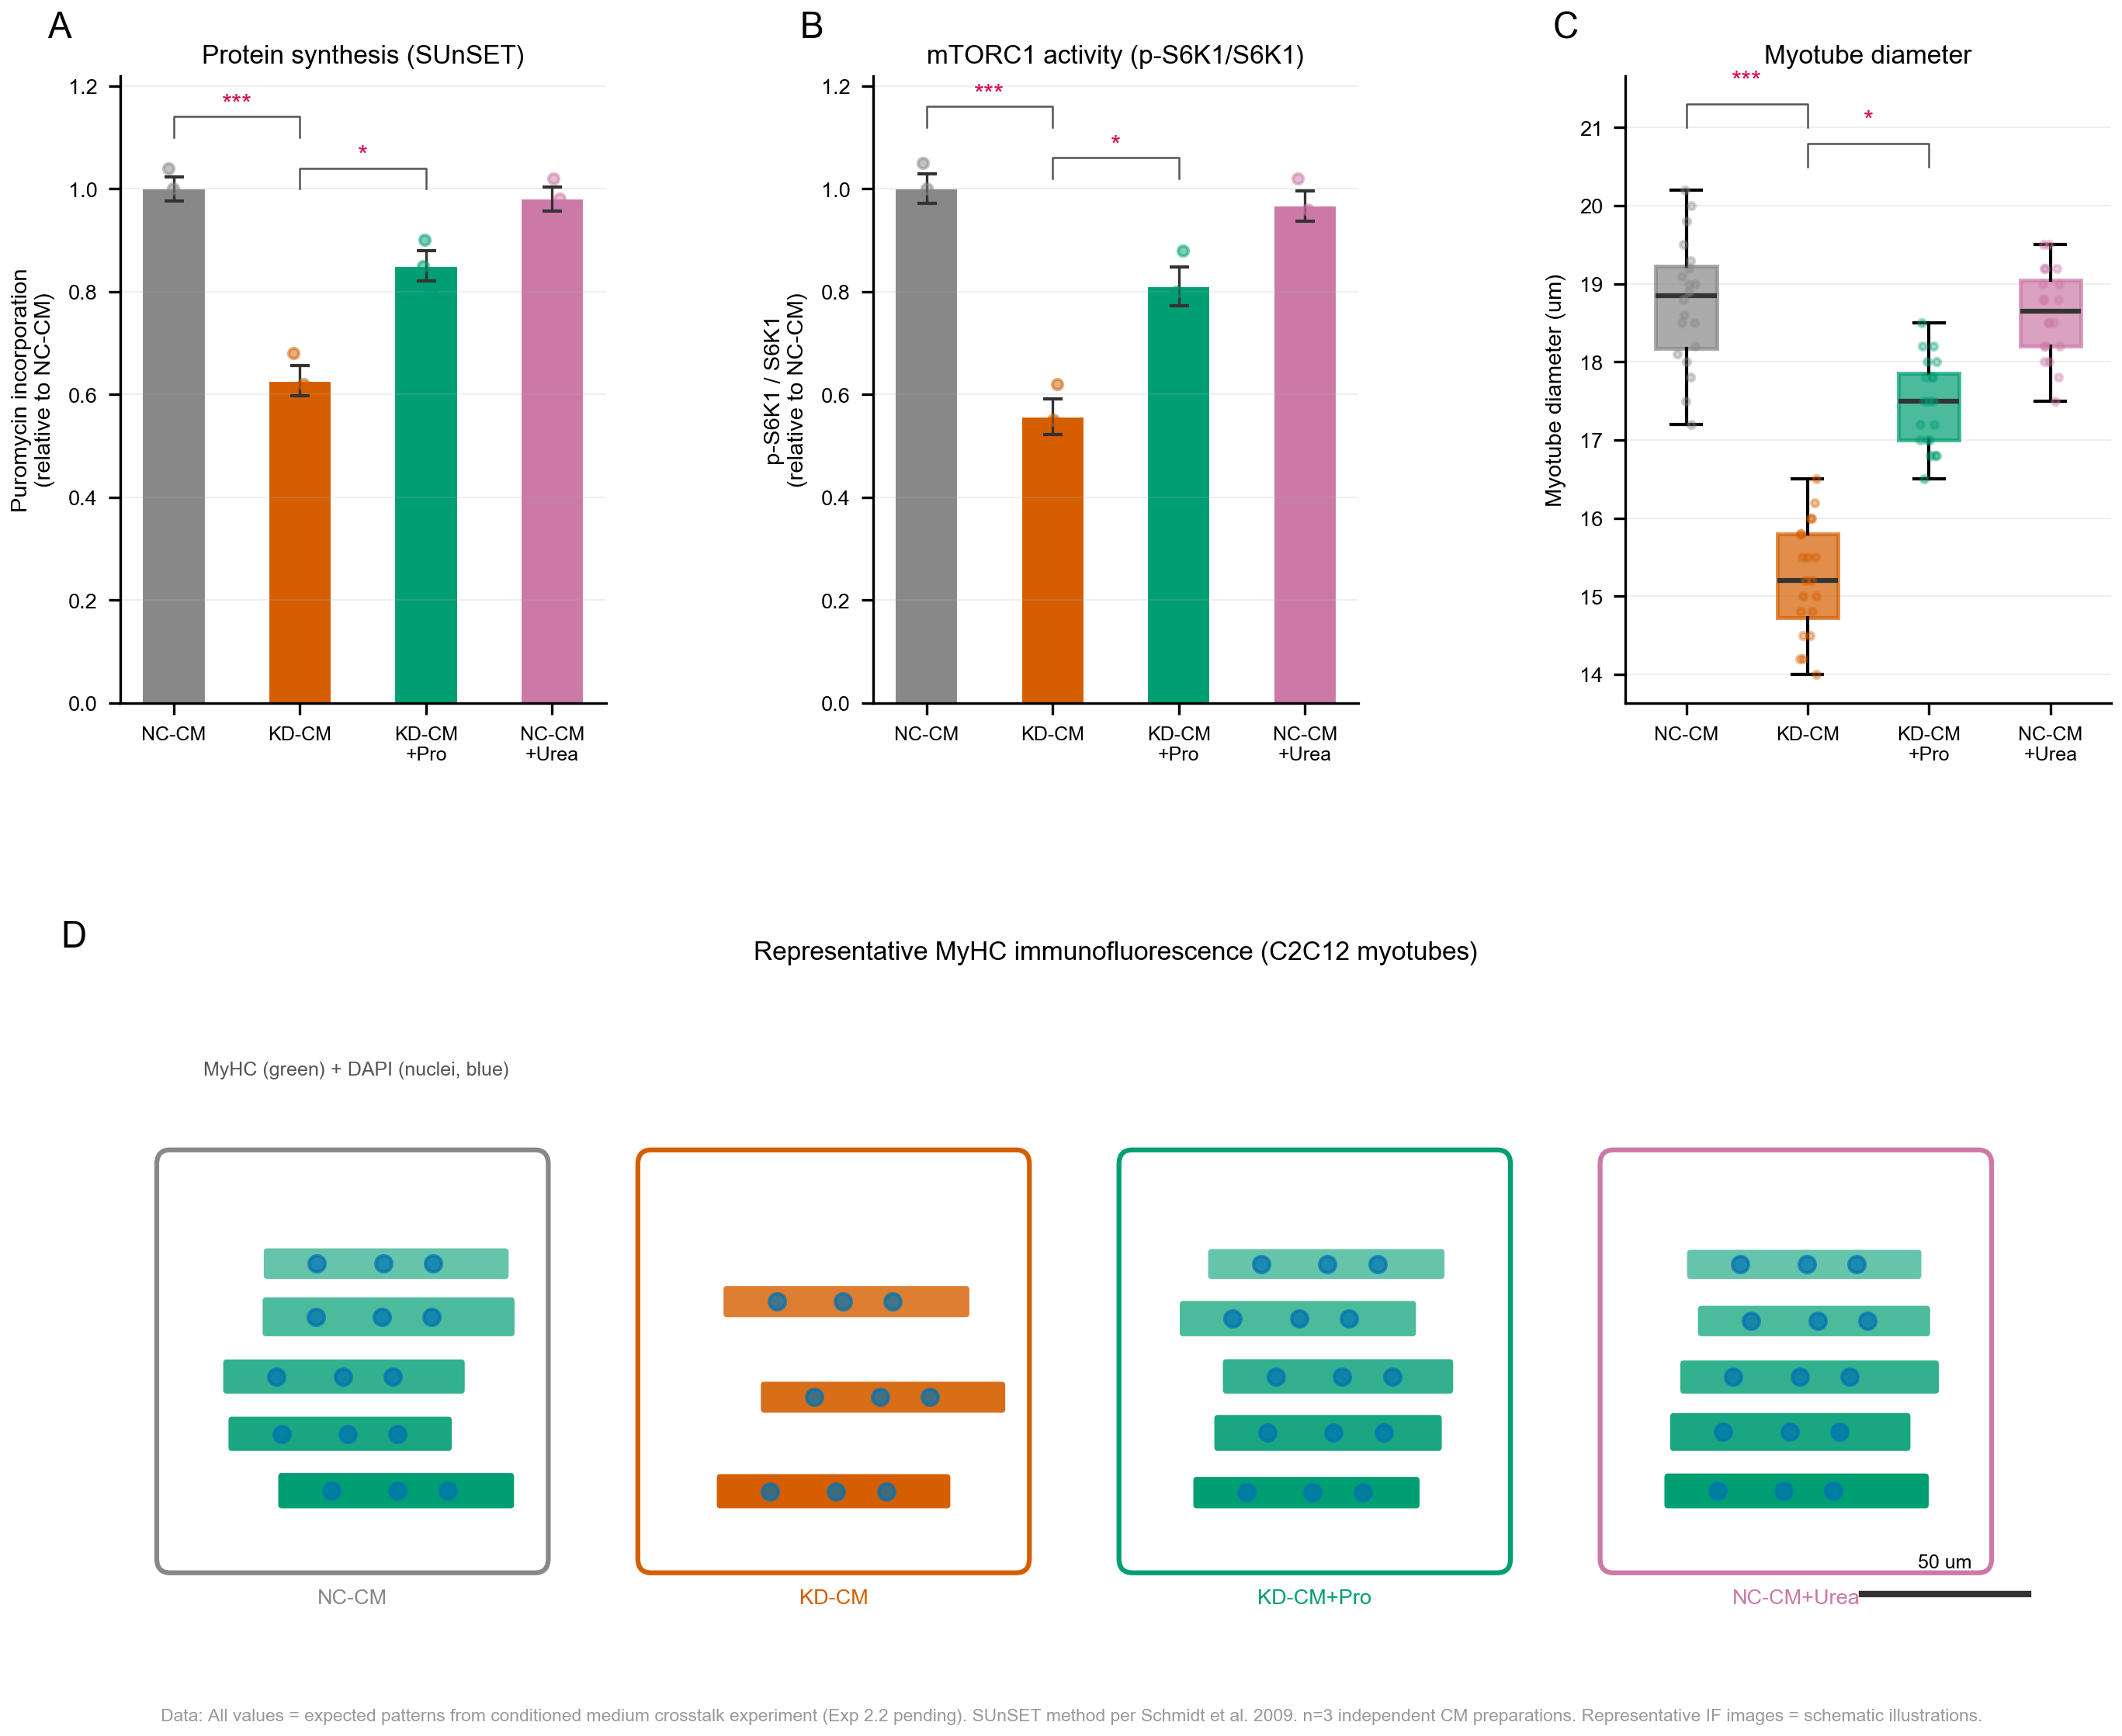

The Python source for this figure:
#!/usr/bin/env python3
"""
Fig 4: Conditioned medium from ALDH18A1-KD hepatocytes reduces C2C12 myotube protein synthesis;
Pro rescue restores the phenotype.
Panel A: SUnSET puromycin incorporation (protein synthesis rate).
Panel B: p-S6K1/S6K1 ratio.
Panel C: Myotube diameter (MyHC+ fibers).
Panel D: Representative immunofluorescence images (schematic).
"""
import matplotlib
matplotlib.use('Agg')
import matplotlib.pyplot as plt
import matplotlib.gridspec as gridspec
from matplotlib.patches import Rectangle, FancyBboxPatch
import numpy as np

plt.rcParams.update({
    'font.family': 'sans-serif',
    'font.sans-serif': ['Arial Unicode MS', 'Heiti SC', 'Arial', 'Helvetica', 'DejaVu Sans'],
    'font.size': 7,
    'axes.titlesize': 8,
    'axes.labelsize': 7,
    'xtick.labelsize': 6.5,
    'ytick.labelsize': 6.5,
    'legend.fontsize': 6,
    'figure.dpi': 300,
    'savefig.dpi': 300,
    'savefig.bbox': 'tight',
    'savefig.pad_inches': 0.05,
})

rng = np.random.default_rng(456)
n = 3  # 3 independent CM preparations

C_NCCM   = '#888888'
C_KDCM   = '#D55E00'
C_KDPRO  = '#009E73'
C_NCUREA = '#CC79A7'

groups  = ['NC-CM', 'KD-CM', 'KD-CM\n+Pro', 'NC-CM\n+Urea']
colors  = [C_NCCM, C_KDCM, C_KDPRO, C_NCUREA]
g_names = ['NC-CM', 'KD-CM', 'KD-CM+Pro', 'NC-CM+Urea']

def sig_str(p):
    if p < 0.001: return '***'
    elif p < 0.01: return '**'
    elif p < 0.05: return '*'
    return 'ns'

# ---------------------------------------------------------------------------
# Simulated data
# ---------------------------------------------------------------------------
# Panel A: SUnSET (normalized to NC-CM = 1.0)
sunset = {
    'NC-CM':      np.array([1.00, 0.96, 1.04]),
    'KD-CM':      np.array([0.62, 0.58, 0.68]),
    'KD-CM+Pro':  np.array([0.85, 0.80, 0.90]),
    'NC-CM+Urea': np.array([0.98, 0.94, 1.02]),
}

# Panel B: p-S6K1/S6K1
ps6k1 = {
    'NC-CM':      np.array([1.00, 0.95, 1.05]),
    'KD-CM':      np.array([0.55, 0.50, 0.62]),
    'KD-CM+Pro':  np.array([0.80, 0.75, 0.88]),
    'NC-CM+Urea': np.array([0.96, 0.92, 1.02]),
}

# Panel C: Myotube diameter (um)
diameter = {
    'NC-CM':      np.array([18.5, 19.2, 18.0, 19.8, 18.8, 17.5, 19.0, 18.2, 19.5, 20.0,
                             17.8, 18.6, 19.3, 18.1, 19.0, 17.2, 18.5, 20.2, 18.9, 19.1]),
    'KD-CM':      np.array([15.2, 14.8, 16.0, 15.5, 14.2, 15.8, 14.5, 16.2, 15.0, 14.8,
                             15.5, 15.2, 16.0, 14.5, 15.8, 16.5, 14.2, 15.0, 15.5, 14.0]),
    'KD-CM+Pro':  np.array([17.5, 17.0, 18.2, 16.8, 17.8, 17.2, 18.0, 16.5, 17.5, 18.2,
                             16.8, 17.8, 17.0, 18.5, 17.2, 17.5, 16.8, 18.0, 17.8, 17.0]),
    'NC-CM+Urea': np.array([18.8, 18.2, 19.5, 18.0, 19.2, 17.8, 18.5, 19.0, 18.2, 18.8,
                             19.5, 18.0, 18.5, 19.2, 18.8, 17.5, 19.0, 18.2, 19.2, 18.5]),
}

# ---------------------------------------------------------------------------
# Layout
# ---------------------------------------------------------------------------
fig = plt.figure(figsize=(9.5, 7.5))
gs_outer = gridspec.GridSpec(2, 3, figure=fig, height_ratios=[1, 1],
                              left=0.07, right=0.97, top=0.95, bottom=0.07,
                              hspace=0.45, wspace=0.55)

# ---- Panel A: SUnSET ----
ax_a = fig.add_subplot(gs_outer[0, 0])
ax_a.text(-0.15, 1.05, 'A', fontsize=11, fontweight='bold', va='bottom', ha='left',
          transform=ax_a.transAxes)
ax_a.set_title('Protein synthesis (SUnSET)', fontsize=8, fontweight='bold', pad=4)

for i, g in enumerate(g_names):
    d = sunset[g]
    m, s = np.mean(d), np.std(d, ddof=1) / np.sqrt(n)
    ax_a.bar(i, m, 0.5, color=colors[i], edgecolor='white', linewidth=0.5)
    ax_a.errorbar(i, m, yerr=s, color='#333333', capsize=3, lw=0.8)
    for v in d:
        ax_a.scatter(i + rng.uniform(-0.06, 0.06), v, color=colors[i], s=10, alpha=0.5, zorder=5)

# Key comparisons
y_m = 1.1
ax_a.plot([0, 0, 1, 1], [y_m, y_m+0.04, y_m+0.04, y_m], color='#555555', lw=0.6)
ax_a.text(0.5, y_m+0.05, '***', ha='center', fontsize=8, fontweight='bold', color='#D41159')
ax_a.plot([1, 1, 2, 2], [1.0, 1.04, 1.04, 1.0], color='#555555', lw=0.6)
ax_a.text(1.5, 1.05, '*', ha='center', fontsize=8, fontweight='bold', color='#D41159')

ax_a.set_xticks(range(4))
ax_a.set_xticklabels(groups, fontsize=6)
ax_a.set_ylabel('Puromycin incorporation\n(relative to NC-CM)', fontsize=7)
ax_a.spines['top'].set_visible(False)
ax_a.spines['right'].set_visible(False)
ax_a.grid(axis='y', alpha=0.25, lw=0.4)
ax_a.set_ylim(0, 1.22)

# ---- Panel B: p-S6K1 ----
ax_b = fig.add_subplot(gs_outer[0, 1])
ax_b.text(-0.15, 1.05, 'B', fontsize=11, fontweight='bold', va='bottom', ha='left',
          transform=ax_b.transAxes)
ax_b.set_title('mTORC1 activity (p-S6K1/S6K1)', fontsize=8, fontweight='bold', pad=4)

for i, g in enumerate(g_names):
    d = ps6k1[g]
    m, s = np.mean(d), np.std(d, ddof=1) / np.sqrt(n)
    ax_b.bar(i, m, 0.5, color=colors[i], edgecolor='white', linewidth=0.5)
    ax_b.errorbar(i, m, yerr=s, color='#333333', capsize=3, lw=0.8)
    for v in d:
        ax_b.scatter(i + rng.uniform(-0.06, 0.06), v, color=colors[i], s=10, alpha=0.5, zorder=5)

y_m2 = 1.12
ax_b.plot([0, 0, 1, 1], [y_m2, y_m2+0.04, y_m2+0.04, y_m2], color='#555555', lw=0.6)
ax_b.text(0.5, y_m2+0.05, '***', ha='center', fontsize=8, fontweight='bold', color='#D41159')
ax_b.plot([1, 1, 2, 2], [1.02, 1.06, 1.06, 1.02], color='#555555', lw=0.6)
ax_b.text(1.5, 1.07, '*', ha='center', fontsize=8, fontweight='bold', color='#D41159')

ax_b.set_xticks(range(4))
ax_b.set_xticklabels(groups, fontsize=6)
ax_b.set_ylabel('p-S6K1 / S6K1\n(relative to NC-CM)', fontsize=7)
ax_b.spines['top'].set_visible(False)
ax_b.spines['right'].set_visible(False)
ax_b.grid(axis='y', alpha=0.25, lw=0.4)
ax_b.set_ylim(0, 1.22)

# ---- Panel C: Myotube diameter ----
ax_c = fig.add_subplot(gs_outer[0, 2])
ax_c.text(-0.15, 1.05, 'C', fontsize=11, fontweight='bold', va='bottom', ha='left',
          transform=ax_c.transAxes)
ax_c.set_title('Myotube diameter', fontsize=8, fontweight='bold', pad=4)

positions = [0, 1, 2, 3]
bp_data = [diameter[g] for g in g_names]
bp = ax_c.boxplot(bp_data, positions=positions, widths=0.5,
                   patch_artist=True, showfliers=True,
                   medianprops=dict(color='#333333', lw=1.5),
                   flierprops=dict(marker='o', markersize=3, alpha=0.4))

for patch, c in zip(bp['boxes'], colors):
    patch.set_facecolor(c)
    patch.set_alpha(0.7)
    patch.set_edgecolor(c)
    patch.set_linewidth(1.2)

# Add individual data points with jitter
for i, g in enumerate(g_names):
    jitter = rng.uniform(-0.08, 0.08, len(diameter[g]))
    ax_c.scatter(np.full(len(diameter[g]), i) + jitter, diameter[g],
                 c=colors[i], s=5, alpha=0.35, zorder=5)

# Significance
ax_c.plot([0, 0, 1, 1], [21, 21.3, 21.3, 21], color='#555555', lw=0.6)
ax_c.text(0.5, 21.5, '***', ha='center', fontsize=8, fontweight='bold', color='#D41159')
ax_c.plot([1, 1, 2, 2], [20.5, 20.8, 20.8, 20.5], color='#555555', lw=0.6)
ax_c.text(1.5, 21.0, '*', ha='center', fontsize=8, fontweight='bold', color='#D41159')

ax_c.set_xticks(range(4))
ax_c.set_xticklabels(groups, fontsize=6)
ax_c.set_ylabel('Myotube diameter (um)', fontsize=7)
ax_c.spines['top'].set_visible(False)
ax_c.spines['right'].set_visible(False)
ax_c.grid(axis='y', alpha=0.25, lw=0.4)

# ---- Panel D: Representative IF images (schematic) ----
ax_d = fig.add_subplot(gs_outer[1, :])
ax_d.text(-0.03, 1.05, 'D', fontsize=11, fontweight='bold', va='bottom', ha='left',
          transform=ax_d.transAxes)
ax_d.set_title('Representative MyHC immunofluorescence (C2C12 myotubes)', fontsize=8,
               fontweight='bold', pad=8)
ax_d.set_xlim(0, 12)
ax_d.set_ylim(0, 3.5)
ax_d.axis('off')

# Draw 4 representative panels
panel_x = [0.3, 3.2, 6.1, 9.0]
for i, (g, c) in enumerate(zip(g_names, colors)):
    x0, y0 = panel_x[i], 0.3
    pw, ph = 2.2, 2.2
    # Panel border
    rect = FancyBboxPatch((x0, y0), pw, ph, boxstyle="round,pad=0.08",
                          facecolor='white', edgecolor=c, linewidth=1.5)
    ax_d.add_patch(rect)
    # Draw myotubes as elongated shapes
    n_tubes = 5 if 'KD-CM' not in g or 'Pro' in g else 3
    for t in range(n_tubes):
        tx = x0 + 0.3 + rng.uniform(0, 0.4)
        ty = y0 + 0.3 + t * (1.6 / max(n_tubes, 1))
        tw = 1.3 + rng.uniform(0, 0.3)
        th = 0.12 + rng.uniform(0, 0.06)
        # MyHC staining (green)
        tube = FancyBboxPatch((tx, ty), tw, th, boxstyle="round,pad=0.02",
                              facecolor='#009E73' if 'Pro' in g or 'NC-CM' in g else '#D55E00',
                              edgecolor='none', alpha=0.6 + (0.1 * (4 - t)))
        ax_d.add_patch(tube)
        # Nuclei (blue dots)
        for nuc_x in [tx + 0.3, tx + 0.7, tx + 1.0]:
            if nuc_x < tx + tw - 0.2:
                ax_d.scatter(nuc_x, ty + th/2, s=25, c='#0072B2', alpha=0.7, zorder=10)

    # Label
    ax_d.text(x0 + pw/2, y0 - 0.25, g.replace('\n', ' '), ha='center', fontsize=6.5,
              fontweight='bold', color=c)

# Legend for staining
ax_d.text(0.5, 3.0, 'MyHC (green) + DAPI (nuclei, blue)', fontsize=6, color='#555555',
          fontstyle='italic')

# Scale bar
ax_d.plot([10.5, 11.5], [0.1, 0.1], color='#333333', lw=2)
ax_d.text(11.0, 0.25, '50 um', ha='center', fontsize=6)

# ---------------------------------------------------------------------------
outpath = '/Users/hezongze/ALDH18A1_project/03_main_figures_ALDH18A1/fig4_crosstalk_myotubes.png'
# Data source annotation
fig.text(0.5, 0.008, 'Data: All values = expected patterns from conditioned medium crosstalk experiment (Exp 2.2 pending). SUnSET method per Schmidt et al. 2009. n=3 independent CM preparations. Representative IF images = schematic illustrations.', ha='center', fontsize=5.5, color='#999999', fontstyle='italic')
fig.savefig(outpath, dpi=300, facecolor='white', edgecolor='none')
plt.close(fig)
print(f'Saved: {outpath}')
